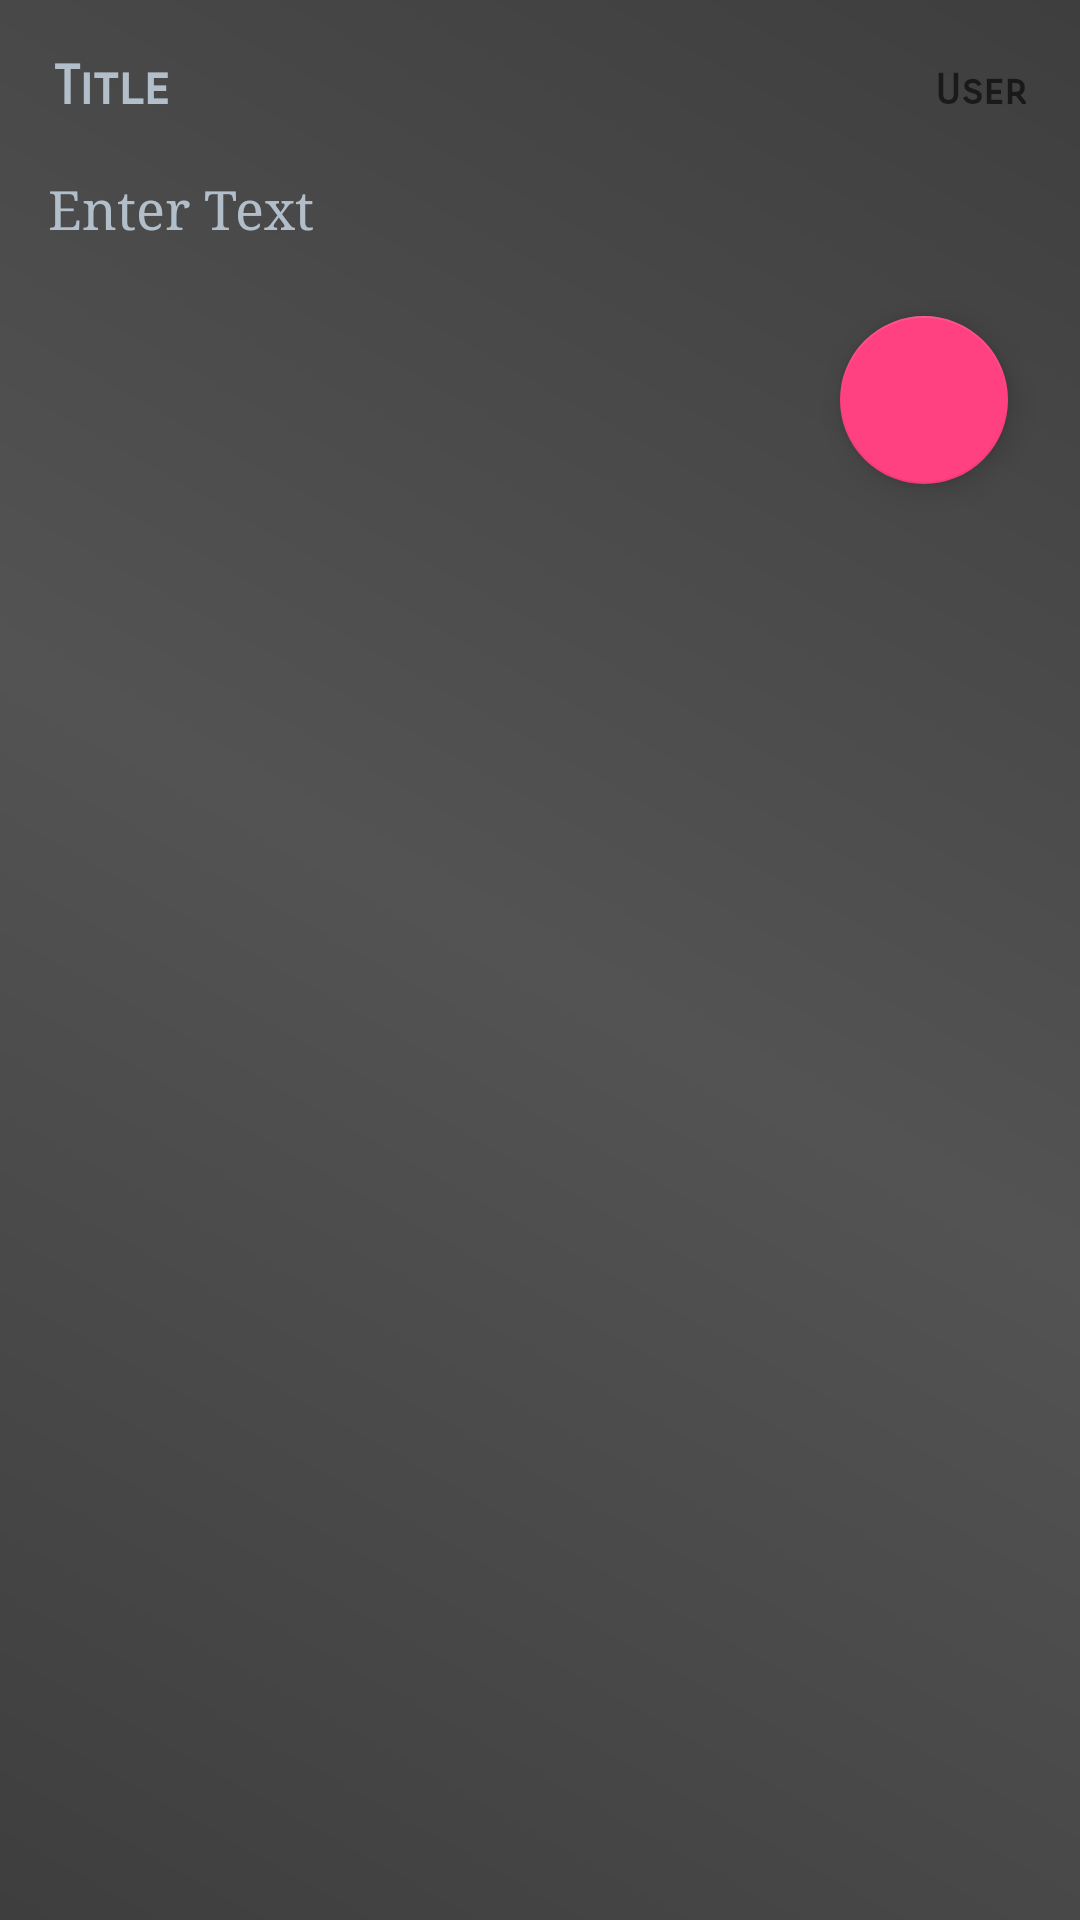

Android layout source for this screen:
<!-- AndroidManifest.xml: application theme AppTheme -->
<!-- res/layout/note_layout_milestones.xml -->
<?xml version="1.0" encoding="utf-8"?>
<LinearLayout xmlns:android="http://schemas.android.com/apk/res/android"
    xmlns:tools="http://schemas.android.com/tools"
    android:background="@drawable/background_colour"
    android:layout_width="match_parent"
    android:layout_height="match_parent"
    android:orientation="vertical"
    android:gravity="start"
    android:padding="8dp"
    android:id="@+id/milestone_note_layout">

    <LinearLayout
        android:layout_width="match_parent"
        android:layout_height="wrap_content"
        android:orientation="horizontal"
        android:weightSum="100">
        <EditText
            android:id="@+id/editTextTitle"
            android:layout_width="match_parent"
            android:layout_height="wrap_content"
            android:layout_weight="30"
            android:layout_margin="2dp"
            android:background="@drawable/note_custom_design"
            android:ems="10"
            android:fontFamily="sans-serif-smallcaps"
            android:hint="@string/Title_header"
            android:textColor="@color/colorPrimary"
            android:textColorHint="@color/colorPrimary"
            android:inputType="textPersonName"
            android:padding="8dp"
            android:textAlignment="viewStart"
            android:textSize="18sp"
            android:textStyle="bold" />

        <TextView
            android:id="@+id/textViewCurrentUser"
            android:layout_width="match_parent"
            android:layout_height="wrap_content"
            android:layout_margin="2dp"
            android:layout_weight="70"
            android:background="@drawable/note_custom_design"
            android:ems="10"
            android:fontFamily="sans-serif-smallcaps"
            android:hint="@string/user"
            android:padding="8dp"
            android:textAlignment="viewEnd"
            android:textColor="@color/ic_launcher_background"
            android:textSize="14sp"
            android:textStyle="bold" />


    </LinearLayout>

    <EditText
        android:id="@+id/editTextMilestone"
        android:layout_width="match_parent"
        android:layout_height="wrap_content"
        android:background="@drawable/note_custom_design"
        android:ems="10"
        android:fontFamily="serif"
        android:hint="@string/text_header"
        android:inputType="textMultiLine"
        android:padding="8dp"
        android:textColor="@color/colorPrimary"
        android:textColorHint="@color/colorPrimary"
        android:textAlignment="viewStart"
        android:textSize="18sp"
        tools:textColor="#000" />

    <android.support.design.widget.FloatingActionButton
        android:id="@+id/fab_save"
        android:layout_width="wrap_content"
        android:layout_height="wrap_content"
        android:layout_gravity="end|bottom"
        android:layout_margin="16dp"
        android:src="@drawable/ic_done_black_24dp" />

</LinearLayout>
<!-- resources referenced by this layout -->
<resources>
  <color name="colorPrimary">#fbb4c1cc</color>
  <color name="ic_launcher_background">#0fa65a</color>
  <!-- drawable background_colour (drawable) -->
  <shape xmlns:android="http://schemas.android.com/apk/res/android"
      android:shape="rectangle">
      
  
      <gradient
          android:angle="45"
          android:centerColor="#C01D1C1C"
          android:endColor="#C0000000"
          android:startColor="#c0000000"
          android:type="linear" />
  
  
  </shape>
  <string name="Title_header">Title</string>
  <string name="text_header">Enter Text</string>
  <string name="user">User</string>
  <style name="AppTheme" parent="Theme.AppCompat.DayNight.DarkActionBar">
          
          <item name="colorPrimary">@color/colorPrimary</item>
          <item name="colorPrimaryDark">@color/colorPrimaryDark</item>
          <item name="colorAccent">@color/colorAccent</item>
          
          
      </style>
  <color name="colorPrimaryDark">#ed303f9f</color>
  <color name="colorAccent">#ff4081</color>
</resources>
